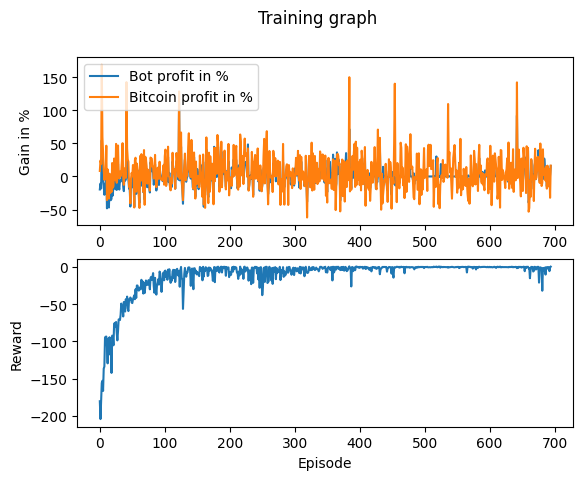

Source data for this figure (header and first rows):
Profit, Benchmark_Profit, Profit_Percent, Benchmark_Profit_Percent, Model_Reward, Overall_Reward
-1966, 832.8, -19.66, 8.328, -0.002755, -180.3
-1073, 2410, -10.73, 24.1, 0, -204.3
-1819, 1915, -18.19, 19.15, 0, -180.6
5453, 16876, 54.53, 168.8, -0.000408, -155.8
432.3, 5912, 4.323, 59.12, 0.003031, -152.8
-437.2, 3651, -4.372, 36.51, 0.005931, -166.5
-1373, 949.1, -13.73, 9.491, -0.8001, -136.5
-2765, -507.6, -27.65, -5.076, 0, -133.7
-1107, 706.3, -11.07, 7.063, -1, -94.66
-1739, 285, -17.39, 2.85, -0.2813, -93.67
734.7, 4648, 7.347, 46.48, 0.005707, -93.4
-4813, -3568, -48.13, -35.68, -0.4079, -106.3
-1527, 1071, -15.27, 10.71, -1, -129.4
-4310, -2379, -43.1, -23.79, -0.08958, -96.2
-4691, -3342, -46.91, -33.42, -1, -108.8
-755.1, 418.2, -7.551, 4.182, 0, -94.34
-3573, -2505, -35.73, -25.05, 0.003024, -117.8
-3578, -1702, -35.78, -17.02, -1.20E-06, -102.5
-3361, -2334, -33.61, -23.34, -0.09888, -142.3
-320.6, 2029, -3.206, 20.29, 0, -92.16
-2879, -1699, -28.79, -16.99, -0.1996, -92.87
-892.8, -1448, -8.928, -14.48, -0.0006319, -105.2
74.01, 2711, 0.7401, 27.11, 0.01399, -76.64
-1419, 555.2, -14.19, 5.552, 0, -75
-1929, -580.8, -19.29, -5.808, 0.008417, -80.13
746.3, 4918, 7.463, 49.18, 0, -73.84
-2034, -954.5, -20.34, -9.545, 0.009085, -88.39
-1616, -303.8, -16.16, -3.038, 0, -98.55
1887, 4678, 18.87, 46.78, -0.2956, -86.04
-1499, 330.2, -14.99, 3.302, 0.001139, -70.34
-1981, -272.1, -19.81, -2.721, 0, -70.39
-604, 736.6, -6.04, 7.366, 0, -71.24
-779.1, 38.44, -7.791, 0.3844, 0.002388, -64.15
-623.9, 786.9, -6.239, 7.869, -0.00177, -49.13
106.1, 2401, 1.061, 24.01, 0.005318, -56.84
1213, 5028, 12.13, 50.28, 0, -54.78
-1491, -40.69, -14.91, -0.4069, 0.003516, -66.43
-2219, -1270, -22.19, -12.7, 0.002976, -46.99
452.2, 1220, 4.522, 12.2, 0, -56.7
-633.4, 516.9, -6.334, 5.169, 0.0009527, -59.74
-395, -195.4, -3.95, -1.954, -0.3864, -43.31
6523, 14252, 65.23, 142.5, -0.018, -50.79
1218, 4256, 12.18, 42.56, 0.005442, -39.74
-8.928, 2580, -0.08928, 25.8, 0.00688, -55.66
-426.3, 2221, -4.263, 22.21, 0.006518, -59.19
-1833, -1569, -18.33, -15.69, 0, -43.26
-1741, -945.4, -17.41, -9.454, -0.003327, -43.92
-4544, -4067, -45.44, -40.67, -0.01248, -40.96
-992.3, -355.8, -9.923, -3.558, 0.002934, -42.75
-1148, 537, -11.48, 5.37, 0.0001794, -47.8
-1637, 34.61, -16.37, 0.3461, -0.0002069, -48.39
298.8, 1730, 2.988, 17.3, 0.0006134, -43.52
-751, 359, -7.51, 3.59, -0.00466, -40.74
-4602, -4689, -46.02, -46.89, -0.003657, -37.94
818.1, 2488, 8.181, 24.88, 0, -43.24
870.2, 2827, 8.702, 28.27, -0.001321, -29.93
-2628, -2294, -26.28, -22.94, 0, -41.5
664.9, 1938, 6.649, 19.38, -0.003144, -24.82
955.3, 1114, 9.553, 11.14, 0.001599, -24.87
-627.6, 313, -6.276, 3.13, 0.004707, -28.16
... 635 more rows
